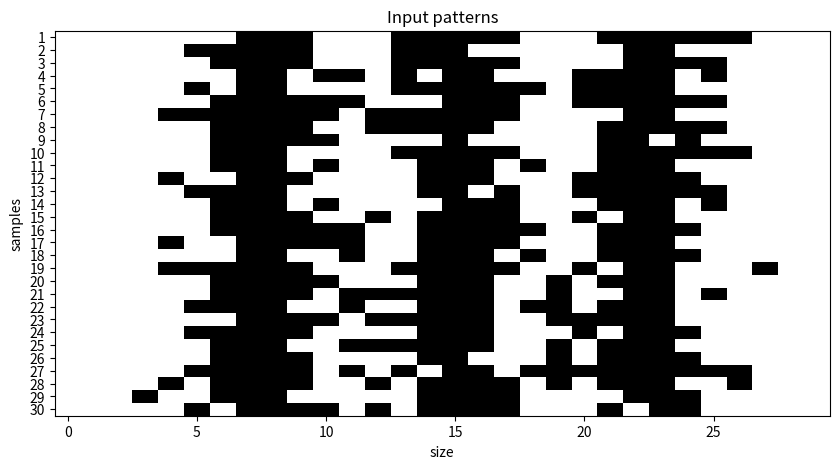

Here is the Python script that generated this plot:
import numpy as np
import matplotlib.pyplot as plt
import warnings



def stimulus_generator(N: int, size: int=10, heads: int=2, variance: float=0.1,
                       higher_heads: int=None, higher_variance: float=None,
                       plot: bool=False) -> np.ndarray:

    """
    This function generates random input patterns with a certain
    degree of structure

    Parameters
    ----------
    N : int
        Number of samples
    size : int, optional
        Size of the input patterns, by default 10
    # generate docstring
        heads : int, optional
        Number of heads, by default 2
    variance : float, optional
        Variance of the Gaussian used to generate the input patterns, by default 0.1
    higher_heads : int, optional
        Higher number of heads, by default None
    higher_variance : float, optional
        Higher variance of the Gaussian used to generate the input patterns, by default None
    plot : bool, optional
        Whether to plot the input patterns, by default False

    Returns 
    -------
    samples : np.ndarray
        Input patterns
    """


    # generate the position of the heads drawing from a distribution defined
    # by higher_heads and higher_variance
    if higher_heads is not None and higher_variance is not None:
        if higher_heads != heads:
            warnings.warn("higher_heads must be equal to heads, setting higher_heads = heads")
            higher_heads = heads

        high_mu = np.linspace(1/(higher_heads+1), 1 - 1/(higher_heads+1),
                              higher_heads, endpoint=True) * size
        high_variance = np.array([higher_variance]*heads) * size

        # generate the positions of the heads
        mu = np.zeros((N, heads))
        for i in range(N):
            for k, (hh, hv) in enumerate(zip(high_mu, high_variance)):
                mu[i, k] = np.random.normal(hh, hv)
        variance = np.array([variance]*heads) * size

        # tile for the number of samples
        variance = np.tile(variance, (N, 1))

    # generate the position of the heads as equidistant points
    else:
        mu = np.linspace(1/(heads+1), 1 - 1/(heads+1), heads, endpoint=True) * size
        variance = np.array([variance]*heads) * size

        # tile for the number of samples
        mu = np.tile(mu, (N, 1))
        variance = np.tile(variance, (N, 1))

    # generate the input patterns
    samples = np.zeros((N, size))
    for i in range(N):
        for k in range(heads):
            for x in range(size):
                p = np.exp(-((x-mu[i, k])**2)/(2*variance[i, k]))
                samples[i, x] += np.random.binomial(1, p)

    if plot:
        plot_stimuli(samples=samples)

    return samples


def plot_stimuli(samples: np.ndarray):

    """
    This function plots the input patterns

    Parameters
    ----------
    samples : np.ndarray
        Input patterns
    """

    fig, ax = plt.subplots(1, 1, figsize=(10, 5))
    ax.imshow(samples, aspect="auto", vmin=0, vmax=1, cmap="gray_r")
    ax.set_xlabel("size")
    ax.set_ylabel("samples")
    ax.set_yticks(range(samples.shape[0]))
    ax.set_yticklabels(range(1, 1+samples.shape[0]))
    ax.set_title("Input patterns")
    plt.show()



if __name__ == "__main__":

    # generate the input patterns
    N = 30
    size = 30
    heads = 3
    variance = 0.1
    higher_heads = None
    higher_variance = 0.075
    samples = stimulus_generator(N, size, heads, variance,
                                 higher_heads=higher_heads,
                                 higher_variance=higher_variance,
                                 plot=True)
    
